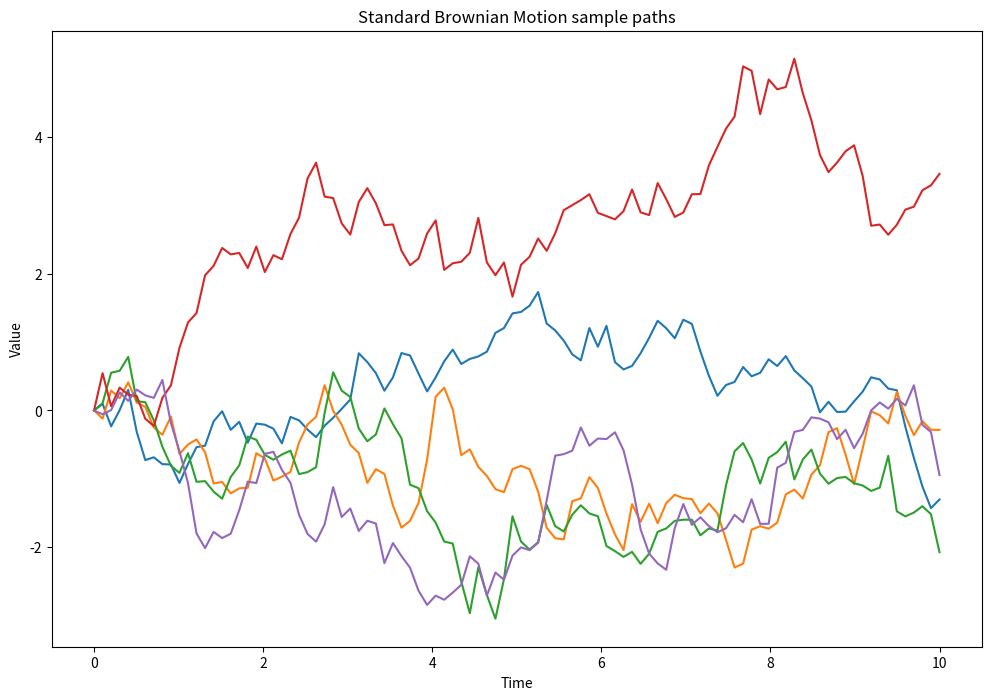
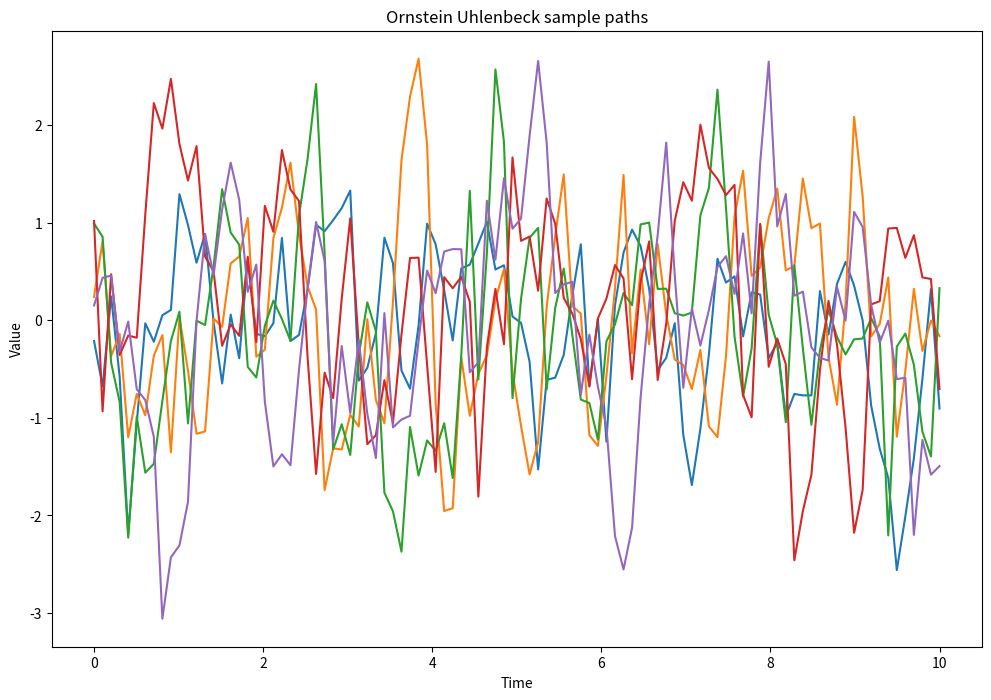

The script that saved these images, in order:
# Gaussian Process Problem 1

import os

import scipy.linalg

os.environ['TF_ENABLE_ONEDNN_OPTS'] = '0'

import numpy as np
import matplotlib.pyplot as plt
import scipy

# Seed for Reproducible results
rng = np.random.default_rng(42)

# Paths, Points, Interval, mu, sigma
paths = 5
interval = [0,10]
dt = .1
points = int((interval[1]-interval[0])/dt)
mu = 0
sigma = 1

# Draw samples
Z = rng.normal(mu, sigma, (paths,points))

t_axis = np.linspace(interval[0], interval[1], points)

# Brownian Motion
W = np.zeros((paths,points))
for i in range(points-1):
    real_i = i+ 1
    W[:, real_i] = W[:, real_i-1] + np.sqrt(dt)*Z[:,i]

# Ornsetin-Uhlenbeck
Cov = np.identity(points)
for i in range(points-1):
    for j in range(i+1,points-1):
        dist = np.abs(i*dt-j*dt)
        # sum = np.abs(i*dt+j*dt)
        cv = np.exp(-5*dist)
        # sv = np.exp(-5*sum)
        Cov[i,j] = cv
A = scipy.linalg.cholesky(Cov)
x_process = A.dot(Z.T)
x_process = x_process.transpose()

fig, ax = plt.subplots(1, 1, figsize=(12, 8))
for path in range(paths):
    ax.plot(t_axis, W[path, :])
ax.set_title("Standard Brownian Motion sample paths")
ax.set_xlabel("Time")
ax.set_ylabel("Value")
plt.show()

fig, ax2 = plt.subplots(1, 1, figsize=(12, 8))
for path in range(paths):
    ax2.plot(t_axis, x_process[path, :])
ax2.set_title("Ornstein Uhlenbeck sample paths")
ax2.set_xlabel("Time")
ax2.set_ylabel("Value")
plt.show()